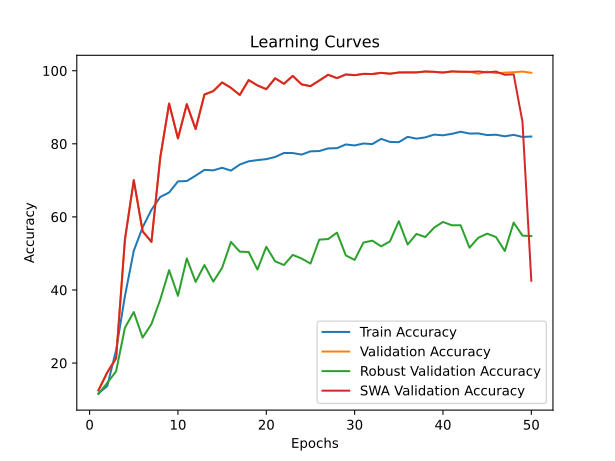

Data behind this chart, as committed beside it:
time; train_accuracy; train_loss; valid_accuracy; valid_loss; valid_accuracy_robust; valid_accuracy_swa; valid_accuracy_robust_swa
114,0262; 11,7100; 2,3058; 12,5200; 2,2866; 11,5345; 12,5200; 11,5345
220,3603; 13,7137; 2,3332; 17,4500; 2,1949; 14,5862; 17,4500; 14,5862
330,0125; 23,5600; 2,2220; 21,3150; 2,0919; 17,7414; 21,3150; 17,7414
438,0199; 38,3537; 1,9915; 53,8300; 1,5811; 29,6897; 53,8300; 29,6897
544,7690; 50,7263; 1,8092; 70,0500; 1,1946; 33,9655; 70,0500; 33,9655
654,4797; 57,1512; 1,6950; 56,0700; 1,4466; 26,9655; 56,0700; 26,9655
765,4234; 61,9525; 1,6105; 53,1600; 1,5325; 30,6897; 53,1600; 30,6897
871,6441; 65,4725; 1,5386; 76,2950; 1,0552; 37,3793; 76,2950; 37,3793
976,9309; 66,6787; 1,5040; 91,0200; 0,7205; 45,4310; 91,0200; 45,4310
1084,4540; 69,7262; 1,4447; 81,4800; 0,9297; 38,3966; 81,4800; 38,3966
1196,1492; 69,8213; 1,4312; 90,8500; 0,8613; 48,6379; 90,8500; 48,6379
1302,1180; 71,2925; 1,4049; 84,0350; 0,8676; 42,2069; 84,0350; 42,2069
1411,0181; 72,8750; 1,3862; 93,4900; 0,6942; 46,8276; 93,4900; 46,8276
1520,8030; 72,7375; 1,3727; 94,4300; 0,6444; 42,2931; 94,4300; 42,2931
1625,6997; 73,4450; 1,3571; 96,7950; 0,6447; 46,0690; 96,7950; 46,0690
1730,0623; 72,6700; 1,3633; 95,3200; 0,6852; 53,1552; 95,3200; 53,1552
1847,1168; 74,3325; 1,3312; 93,3650; 0,6878; 50,4828; 93,3650; 50,4828
1953,0181; 75,2150; 1,3165; 97,4400; 0,6835; 50,3966; 97,4400; 50,3966
2060,2773; 75,5463; 1,3126; 95,9900; 0,7638; 45,5862; 95,9900; 45,5862
2168,3493; 75,8050; 1,3217; 94,9550; 0,6458; 51,8276; 94,9550; 51,8276
2281,4368; 76,3950; 1,2919; 97,9400; 0,5746; 47,8448; 97,9400; 47,8448
2385,3750; 77,4938; 1,2837; 96,4350; 0,5048; 46,8276; 96,4350; 46,8276
2489,2899; 77,4750; 1,2654; 98,5950; 0,5293; 49,6034; 98,5950; 49,6034
2598,4340; 77,0500; 1,2872; 96,2650; 0,6944; 48,6034; 96,2650; 48,6034
2702,5651; 77,9463; 1,2697; 95,7850; 0,6141; 47,2241; 95,7850; 47,2241
2808,0866; 78,0212; 1,2571; 97,3200; 0,5577; 53,7759; 97,3200; 53,7759
2914,4865; 78,7438; 1,2529; 98,9000; 0,5652; 53,9310; 98,9000; 53,9310
3016,9963; 78,8075; 1,2518; 97,9800; 0,4970; 55,6897; 97,9800; 55,6897
3121,6911; 79,8300; 1,2266; 98,9750; 0,5815; 49,4655; 98,9750; 49,4655
3228,5838; 79,5537; 1,2399; 98,7850; 0,4934; 48,2241; 98,7850; 48,2241
3338,3563; 80,0863; 1,2261; 99,1450; 0,5356; 52,9828; 99,1450; 52,9828
3445,7216; 79,9262; 1,2361; 99,1050; 0,5986; 53,5000; 99,1050; 53,5000
3549,7650; 81,3575; 1,2027; 99,4250; 0,5143; 51,9310; 99,4250; 51,9310
3655,0098; 80,5200; 1,2183; 99,1900; 0,5201; 53,3103; 99,1900; 53,3103
3758,2447; 80,4562; 1,2150; 99,5200; 0,4344; 58,8276; 99,5200; 58,8276
3861,7303; 81,9150; 1,1881; 99,5500; 0,4839; 52,4310; 99,5500; 52,4310
3970,1163; 81,4163; 1,1992; 99,5500; 0,4898; 55,3448; 99,5500; 55,3448
4071,8777; 81,7625; 1,1897; 99,7950; 0,5588; 54,4828; 99,7950; 54,4828
4176,1082; 82,5238; 1,1782; 99,7000; 0,4930; 57,0690; 99,7000; 57,0690
4278,7275; 82,3363; 1,1860; 99,5050; 0,4752; 58,6207; 99,5050; 58,6207
4385,7543; 82,7262; 1,1806; 99,8150; 0,4655; 57,7069; 99,8150; 57,7069
4517,7749; 83,3113; 1,1755; 99,7300; 0,4778; 57,7069; 99,7300; 57,7069
4666,0967; 82,8100; 1,1771; 99,7350; 0,5154; 51,5690; 99,6850; 56,5000
4799,8047; 82,8512; 1,1725; 99,1750; 0,5217; 54,2931; 99,8150; 52,9138
4930,9557; 82,3988; 1,1798; 99,7650; 0,4875; 55,4138; 99,5550; 52,9310
5061,9191; 82,4912; 1,1837; 99,3250; 0,4841; 54,4828; 99,7800; 50,9310
5197,9130; 82,0563; 1,1871; 99,4800; 0,4143; 50,6552; 98,8950; 44,9828
5330,1214; 82,4525; 1,1863; 99,5950; 0,5041; 58,4483; 99,0200; 49,5000
5570,1340; 81,8762; 1,1874; 99,7850; 0,4574; 54,8793; 85,9900; 42,6034
5790,5610; 82,0025; 1,1959; 99,4400; 0,5636; 54,7414; 42,5300; 24,8621
